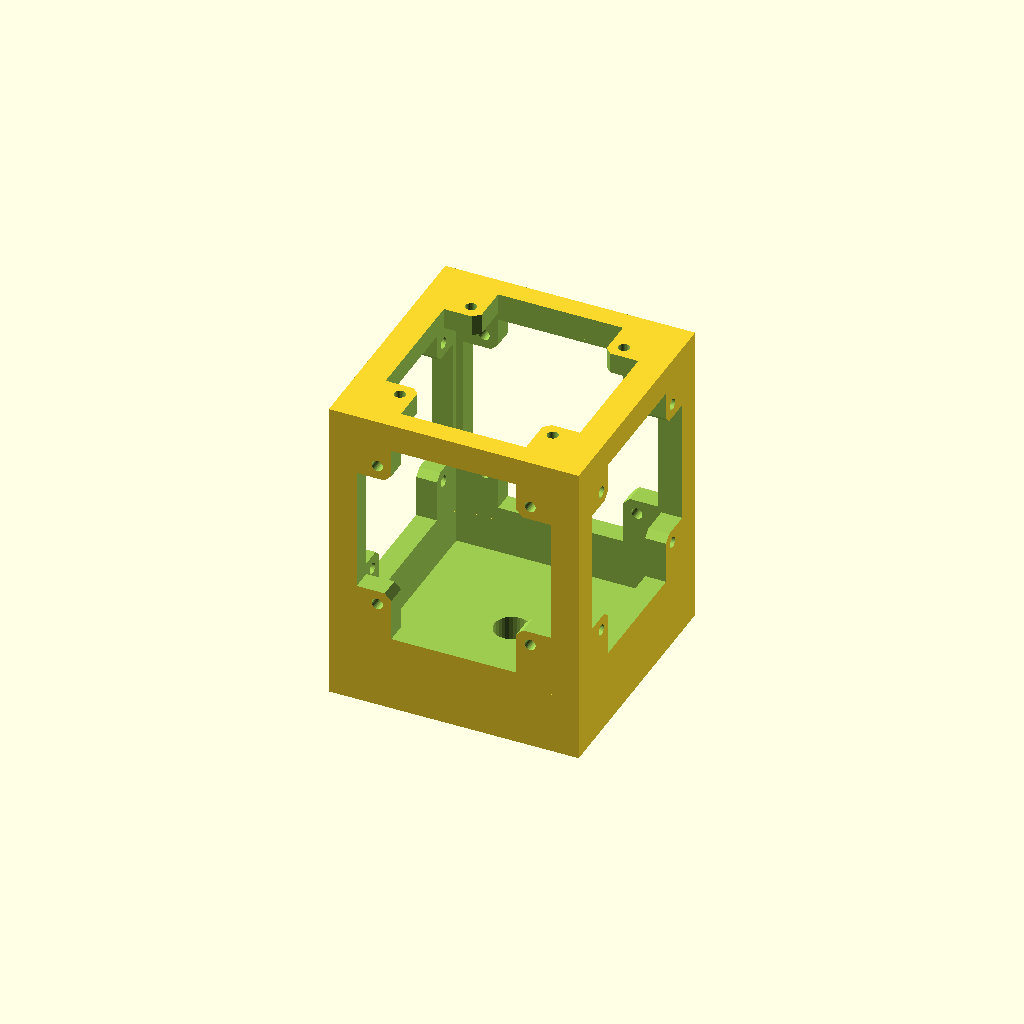
Cell 1: rendered with the file's own defaults.
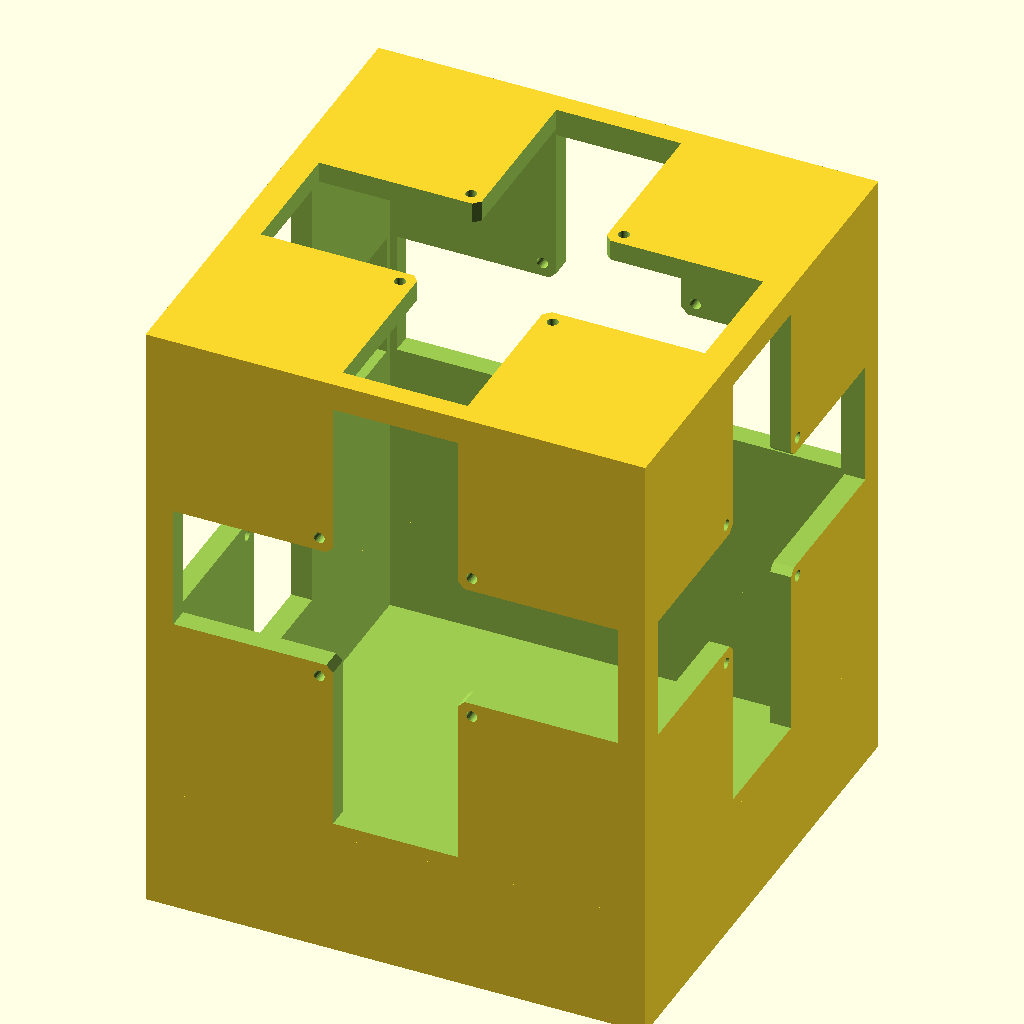
Cell 2: the same model with cube_size = 72.
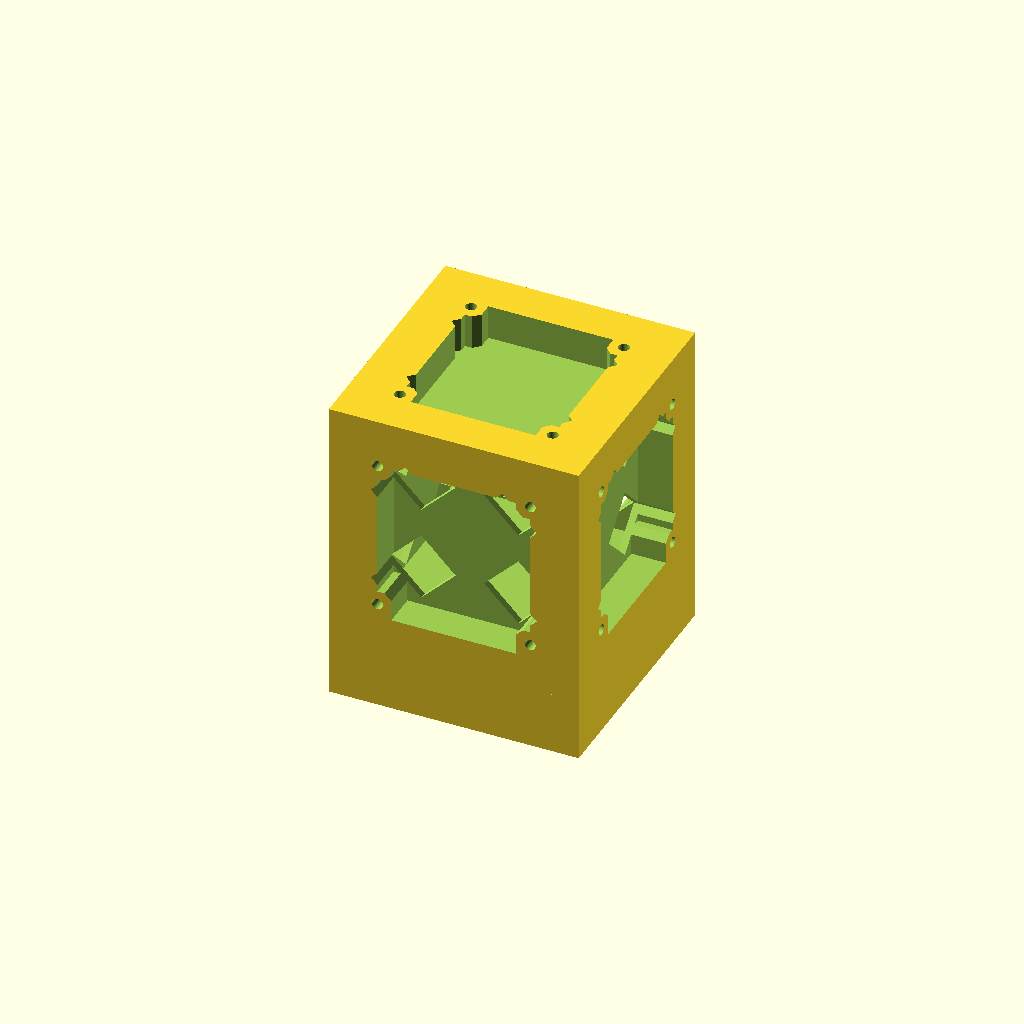
Cell 3 — wall_thickness set to 6, the other parameters unchanged.
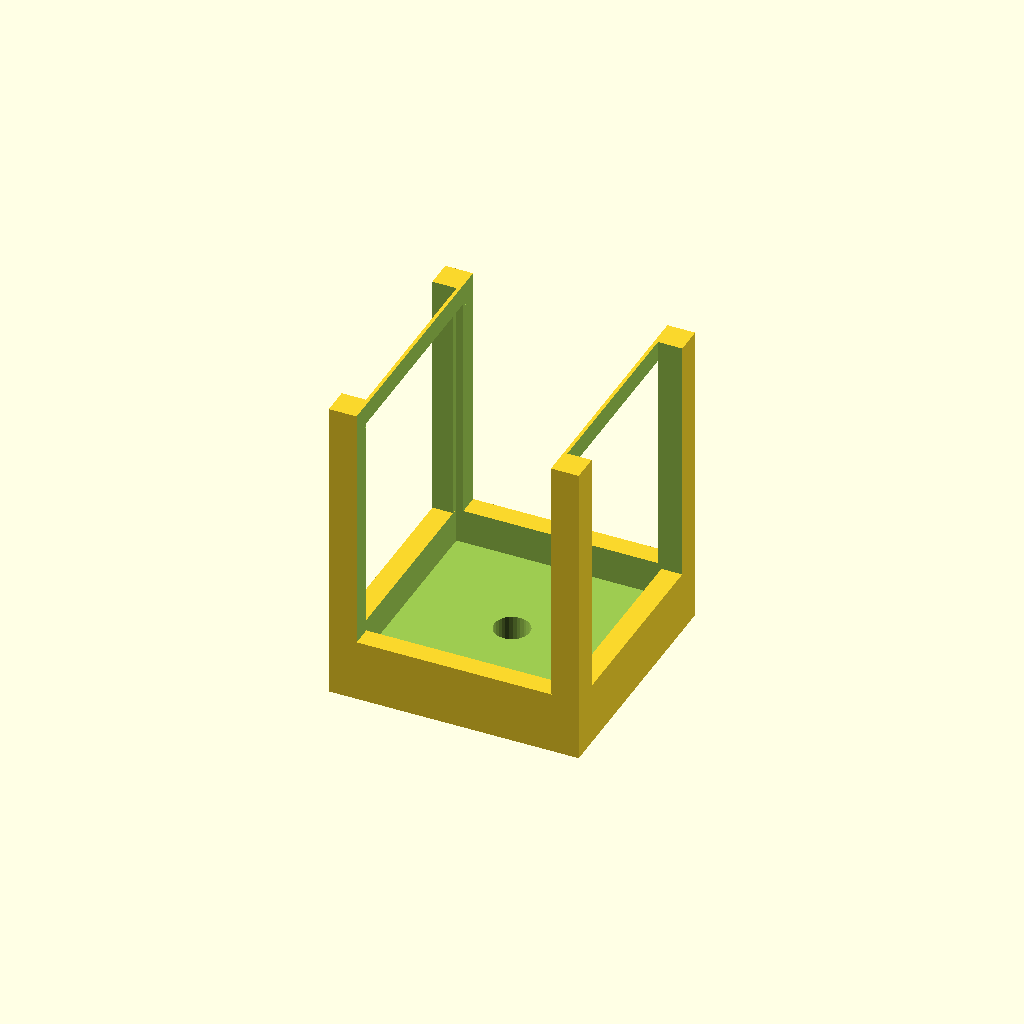
Cell 4: hole_spacing = 44 (everything else at default).
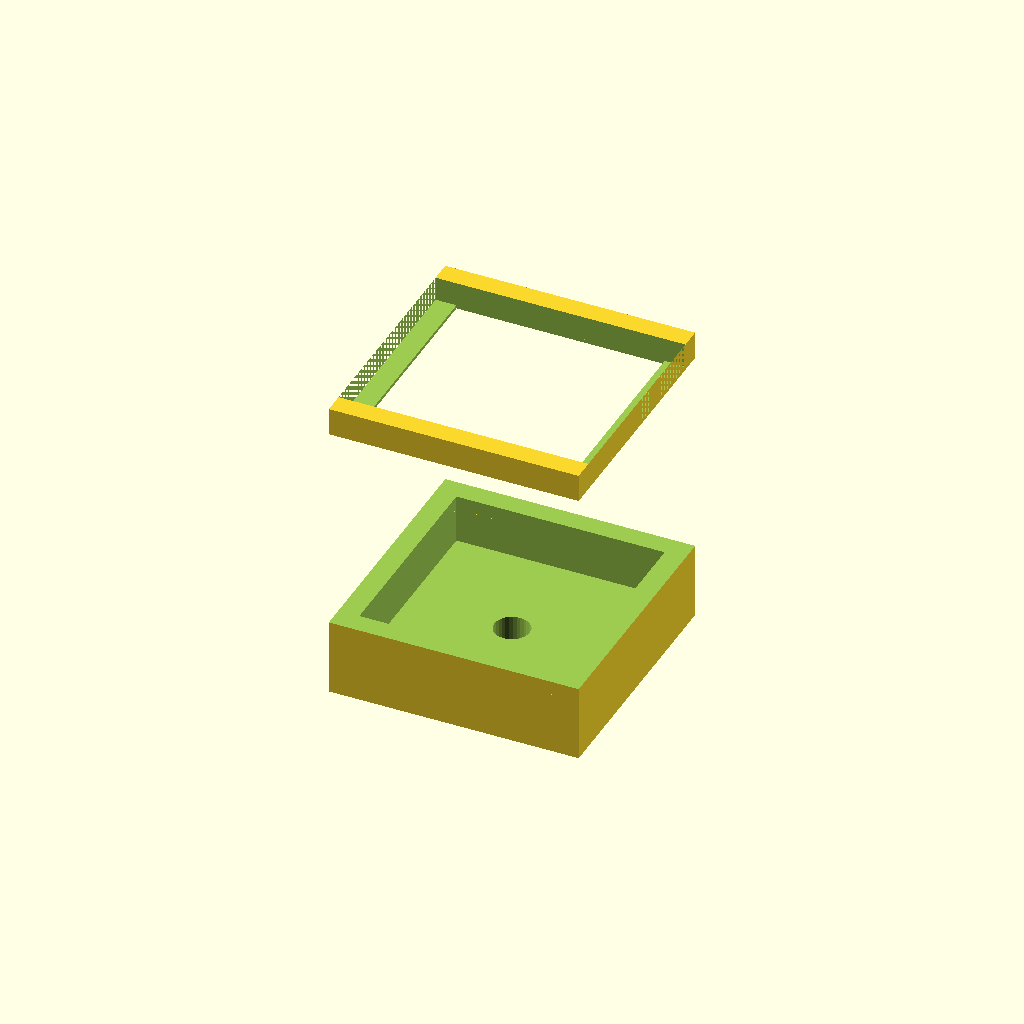
Cell 5: the same model with portrait_window_width = 36.
One fixed orthographic camera (rotation 55°, 0°, 25°; colour scheme Cornfield) for every cell.
OpenSCAD source file docs/camera/common/scad/stitch_camera_mount.scad:
// Hollow Cube Generator
// Creates a hollow cube with configurable size and wall thickness

// Parameters - adjust these values as needed
cube_size = 36;        // Size of the cube (all dimensions equal)
wall_thickness = 3;    // Thickness of the walls
hole_diameter = 1.60;     // Diameter of the mounting holes
hole_spacing = 22;     // Distance between adjacent holes along each edge
base_height = cube_size / 4; // Height of the bottom cuboid

landscape_window_width = cube_size - 2 * (wall_thickness + 1);
landscape_window_height = hole_spacing - 4;
portrait_window_width = 18;             // To fit in ribbon cable connector
portrait_window_height = cube_size - 2 * wall_thickness;

bevel_size = 7;

tripod_hole_diameter = 5.1;     // Diameter of the tripod mounting hole

// Module to create 4 holes at corners of a square face
// Holes are positioned so that adjacent holes are exactly hole_spacing apart
module corner_holes(face_size, hole_dia, spacing, depth) {
    // Calculate distance from edge based on desired spacing between holes
    distance = (face_size - spacing) / 2;
    
    positions = [
        [distance, distance],
        [face_size - distance, distance],
        [face_size - distance, face_size - distance],
        [distance, face_size - distance]
    ];
    
    for (pos = positions) {
        translate([pos[0] - face_size/2, pos[1] - face_size/2, 0])
            cylinder(h = depth + 4, d = hole_dia, center = true, $fn = 32);
    }
}


module face_cutout(lw, lh, pw, ph, thickness) {
    // Landscape cutout
    cube([lw, lh, thickness], center = true);

    // Portrait cutout
    // Move 1mm down for easier connector fitting
    translate([0, -1, 0])
        cube([pw, ph, thickness], center = true);    
}

// Module to create the hollow cube
module mount_main(size, thickness) {
    difference() {
        // Outer cube
        cube([size, size, size], center = true);
        
        // Inner cube (hollowed out part)
        inner_size = size - 2 * thickness;
        
        cube([inner_size, inner_size, inner_size], center = true);
        
        // Holes on front face (positive X)
        translate([size/2, 0, 0])
            rotate([0, 90, 0]) {
                corner_holes(size, hole_diameter, hole_spacing, thickness + 1);
            }

        translate([size/2, 0, 0])
            rotate([90, 0, 90])
                face_cutout(landscape_window_width, landscape_window_height, portrait_window_width, portrait_window_height, thickness + 4);
                
        // Holes on back face (negative X)
        translate([-size/2, 0, 0])
            rotate([0, 90, 0])
                corner_holes(size, hole_diameter, hole_spacing, thickness + 1);

        translate([-size/2, 0, 0])
            rotate([90, 0, 90])
                face_cutout(landscape_window_width, landscape_window_height, portrait_window_width, portrait_window_height, thickness + 4);
        
        // Holes on right face (positive Y)
        translate([0, size/2, 0])
            rotate([90, 0, 0])
                corner_holes(size, hole_diameter, hole_spacing, thickness + 1);

        translate([0, size/2, 0])
            rotate([90, 0, 0])
                face_cutout(landscape_window_width, landscape_window_height, portrait_window_width, portrait_window_height, thickness + 4);
        
        // Holes on left face (negative Y)
        translate([0, -size/2, 0])
            rotate([90, 0, 0])
                corner_holes(size, hole_diameter, hole_spacing, thickness + 1);

        translate([0, -size/2, 0])
            rotate([90, 0, 0])
                face_cutout(landscape_window_width, landscape_window_height, portrait_window_width, portrait_window_height, thickness + 4);
        
        // Holes on top face
        translate([0, 0, size/2])
            corner_holes(size, hole_diameter, hole_spacing, thickness + 1);
        
        // Cross-shaped hole in center of top face (fits between round holes)
        translate([0, 0, size/2]){
            
            // Horizontal bar of the cross
            cube([landscape_window_width, landscape_window_height, thickness + 4], center = true);
            // Vertical bar of the cross
            cube([portrait_window_width, portrait_window_height, thickness + 4], center = true);

            // Chamfers
            translate([7, 7, 0])
                rotate([0, 0, 45])
                    cube([bevel_size, bevel_size, thickness + 4], center = true);

            translate([7, -7, 0])
                rotate([0, 0, 45])
                    cube([bevel_size, bevel_size, thickness + 4], center = true);

            translate([-7, -7, 0])
                rotate([0, 0, 45])
                    cube([bevel_size, bevel_size, thickness + 4], center = true);

            translate([-7, 7, 0])
                rotate([0, 0, 45])
                    cube([bevel_size, bevel_size, thickness + 4], center = true);                                                        
        }

        // Cutout at the bottom of the main cube
        translate([0, 0, -size/2])
            cube([size - 2 * thickness, size - 2 * thickness, thickness + 4], center = true);

        // Chamfers front, back left and right
        translate([0, 7, 7])
            rotate([45, 0, 0])
                cube([size + 2, bevel_size, bevel_size], center = true);

        translate([0, -7, 7])
            rotate([45, 0, 0])
                cube([size + 2, bevel_size, bevel_size], center = true);

        translate([0, -7, -7])
            rotate([45, 0, 0])
                cube([size + 2, bevel_size, bevel_size], center = true);

        translate([0, 7, -7])
            rotate([45, 0, 0])
                cube([size + 2, bevel_size, bevel_size], center = true);

        translate([7, 0, 7])
            rotate([0, 45, 0])
                cube([ bevel_size, size + 2, bevel_size], center = true);

        translate([7, 0, -7])
            rotate([0, 45, 0])
                cube([ bevel_size, size + 2, bevel_size], center = true);

        translate([-7, 0, 7])
            rotate([0, 45, 0])
                cube([ bevel_size, size + 2, bevel_size], center = true);

        translate([-7, 0, -7])
            rotate([0, 45, 0])
                cube([ bevel_size, size + 2, bevel_size], center = true);
    }
}

// Module to create the base with the tripod mount hole
module mount_base(length, width, height, thickness) {
    difference() {
        // Outer cuboid
        cube([length, width, height], center = true);

        base_bottom_thickness = thickness + 1;
        
        // Inner cuboid (hollowed out part)
        // Same height as the outer
        // Thicker bottom wall created by translating
        // it upwards by the base_bottom_thickness
        inner_length = length - 2 * thickness;
        inner_width = width - 2 * thickness;
        inner_height = height;
        
        translate([0, 0, base_bottom_thickness])
            cube([inner_length, inner_width, inner_height], center = true);

        cylinder(h = height + 2, d = tripod_hole_diameter, center = true, $fn = 32);

        translate([0, 0, -(base_height / 2) - 0.5])
            cylinder(h = tripod_hole_diameter - 1, d1 = tripod_hole_diameter + 1, d2 = 0, center = false, $fn = 32);
    }
}

union() {
// Generate the hollow cube
mount_main(cube_size, wall_thickness);

// Add hollow cuboid at the bottom
translate([0, 0, -(cube_size + base_height) / 2])
    mount_base(cube_size, cube_size, base_height, wall_thickness);
}
Parameter table extracted from the source (name, type, default, range or options):
cube_size: number, default 36
wall_thickness: number, default 3
hole_diameter: number, default 1.6
hole_spacing: number, default 22
portrait_window_width: number, default 18
bevel_size: number, default 7
tripod_hole_diameter: number, default 5.1
